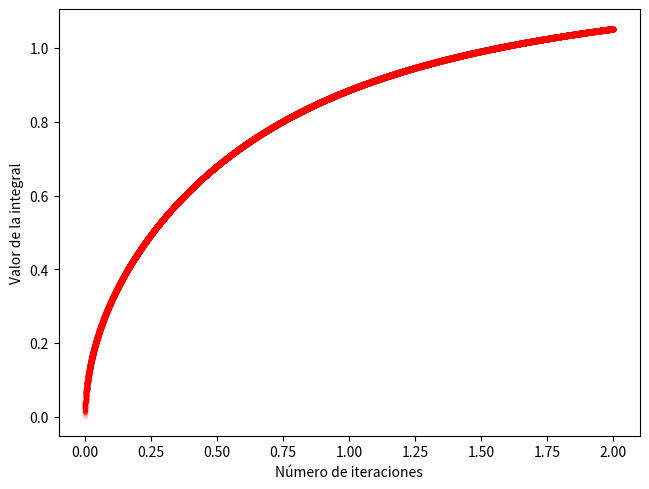

This chart was generated by the following Python code:
import matplotlib.pyplot as plt
import numpy as np

def funcion_g(x):
    # Define aquí la función g(X) que deseas evaluar
    return np.sqrt(np.arctan(x))

def acierto_Rechazo(a, b, c, n):
    # Paso 1: Generar secuencia {Ui}^2n_i=1 ∼ Unif(0, 1)
    u_secuencia = np.random.uniform(0, 1, 2 * n)

    # Paso 2: Conformar pares (Ui, Un+i)
    u_pares = u_secuencia.reshape((n, 2))
    #print(u_pares[1])

    # Paso 3: Calcular Xi = a + Ui(b − a)
    x_valores = a + u_pares[:, 0] * (b - a)

    # Paso 4: Calcular g(Xi)
    g_valores = funcion_g(x_valores)
    #print("\nEvaluando los valores en la funcion", g_valores)

    # Paso 5: Contar los aciertos na tales que g(Xi) > c * Un+i
    aciertos = np.sum(g_valores > c * u_pares[:, 1])
    print("\nNuero de aciertos", aciertos)

    # Paso 6: Estimar I calculando la media muestral θ2
    theta_2 = c * (b - a) * (aciertos / n)

    # Imprimir resultado
    print(f"Estimación de la integral: {theta_2:.4f}")

    # Valores para la grafica
    #plt.figure(num=None, figsize=(10, 12), dpi=80, facecolor='w', edgecolor='k')
    plt.scatter(x_valores, g_valores, marker='.', alpha=0.1, color ='red')
    plt.tight_layout()
    plt.xlabel('Número de iteraciones')
    plt.ylabel('Valor de la integral')
    plt.savefig('valorIntegralIteraciones.png')


# Parámetros del intervalo [a, b]
a = 0
b = 2

# Parámetro de umbral c
c = 1

# Número de puntos a generar
n = 100000

acierto_Rechazo(a, b , c, n)
